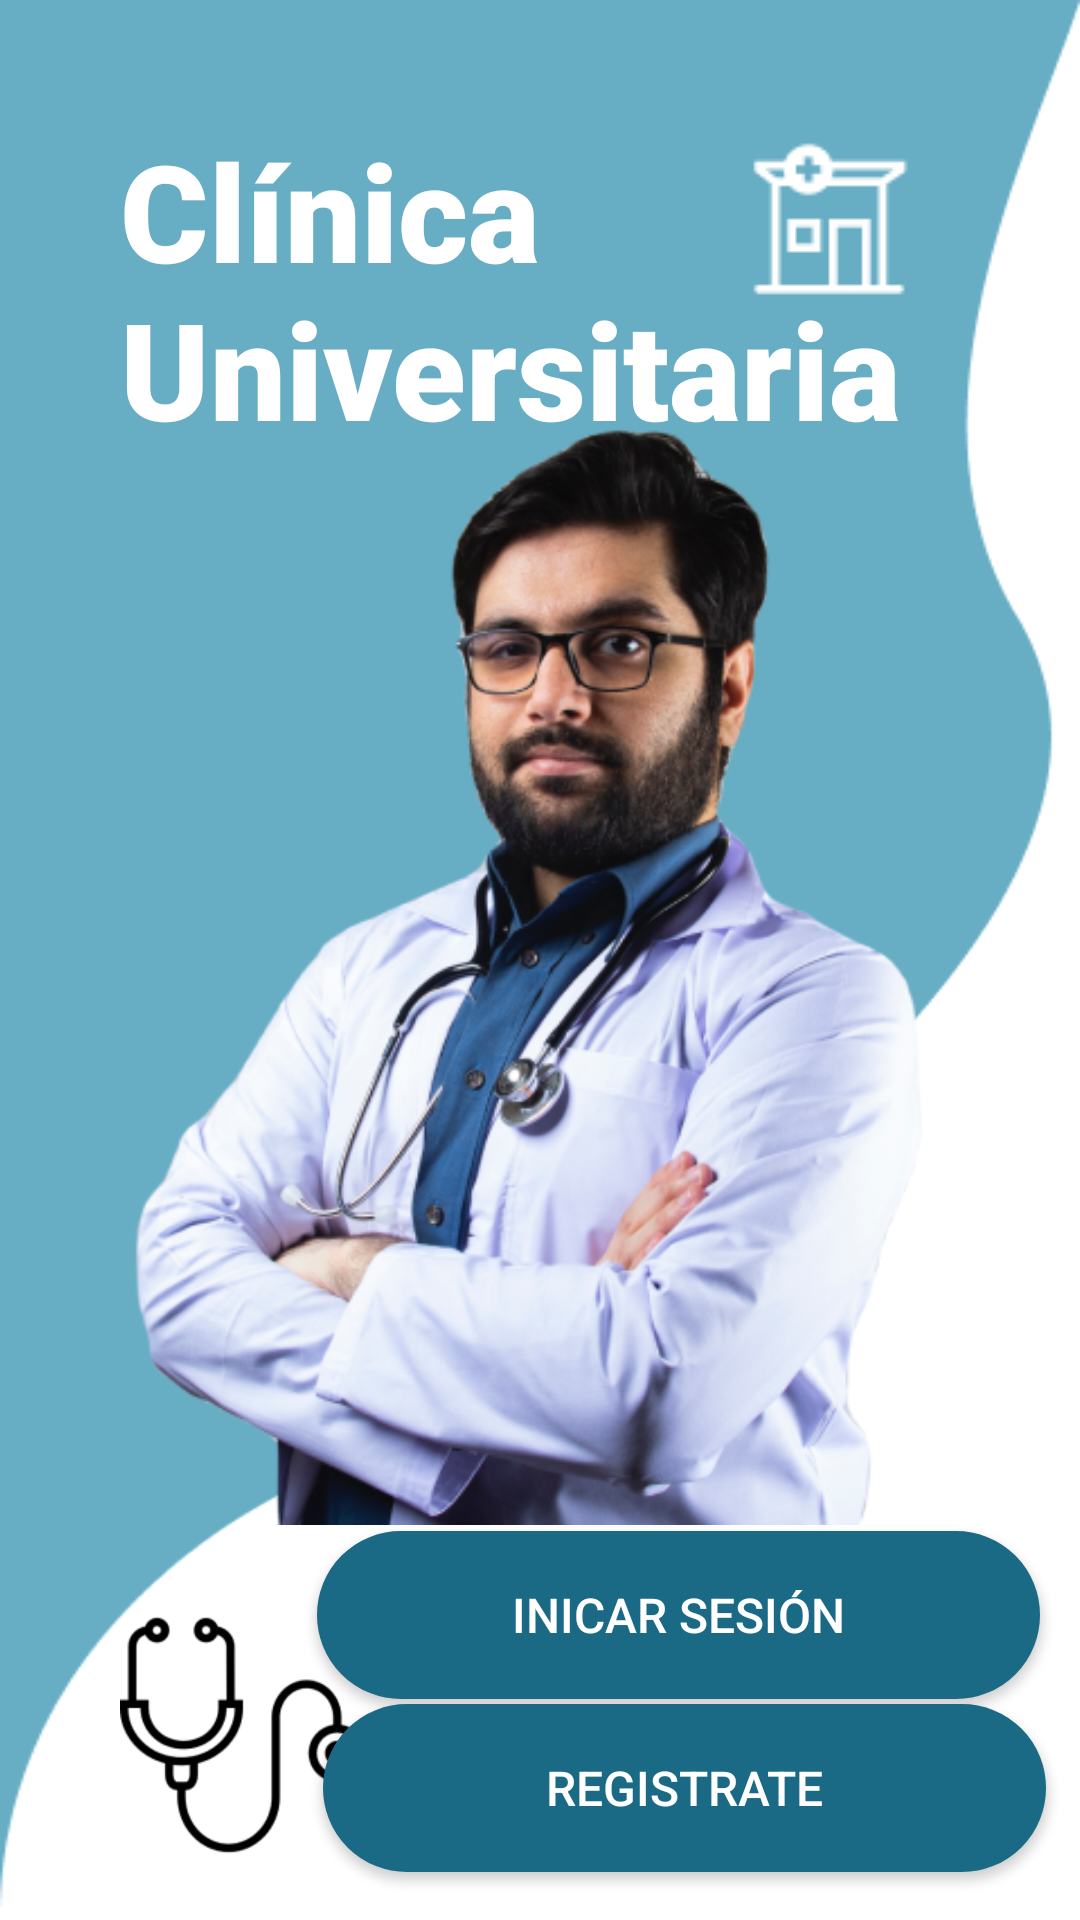

Write the Android layout XML for this screen, with the resource values it uses.
<!-- AndroidManifest.xml: application theme Theme.ClinicApp -->
<!-- res/layout/activity_main.xml -->
<?xml version="1.0" encoding="utf-8"?>
<androidx.constraintlayout.widget.ConstraintLayout xmlns:android="http://schemas.android.com/apk/res/android"
    xmlns:app="http://schemas.android.com/apk/res-auto"
    xmlns:tools="http://schemas.android.com/tools"
    android:layout_width="match_parent"
    android:layout_height="match_parent"
    tools:context=".MainActivity">

    <ImageView
        android:id="@+id/VectorHome"
        android:layout_width="match_parent"
        android:layout_height="match_parent"
        android:scaleType="fitXY"
        app:srcCompat="@drawable/vector_home"
        tools:layout_editor_absoluteX="-84dp"
        tools:layout_editor_absoluteY="-16dp" />

    <ImageView
        android:id="@+id/imgDoctor"
        android:layout_width="411dp"
        android:layout_height="403dp"
        android:scaleType="fitCenter"
        app:layout_constraintBottom_toBottomOf="parent"
        app:layout_constraintEnd_toEndOf="parent"
        app:layout_constraintStart_toStartOf="parent"
        app:layout_constraintTop_toTopOf="@+id/VectorHome"
        app:layout_constraintVertical_bias="0.445"
        app:srcCompat="@drawable/doctor" />

    <TextView
        android:id="@+id/TitleLogin"
        android:layout_width="301dp"
        android:layout_height="111dp"
        android:layout_marginStart="40dp"
        android:layout_marginTop="40dp"
        android:fontFamily="sans-serif-black"
        android:text="Clínica Universitaria"
        android:textColor="#FFFFFF"
        android:textSize="45sp"
        app:layout_constraintStart_toStartOf="parent"
        app:layout_constraintTop_toTopOf="parent" />

    <ImageView
        android:id="@+id/Estetoscopio"
        android:layout_width="82dp"
        android:layout_height="82dp"
        android:layout_marginStart="40dp"
        app:layout_constraintBottom_toBottomOf="parent"
        app:layout_constraintStart_toStartOf="parent"
        app:layout_constraintTop_toBottomOf="@+id/imgDoctor"
        app:layout_constraintVertical_bias="0.58"
        app:srcCompat="@drawable/estetoscopio" />

    <ImageView
        android:id="@+id/iconClinic"
        android:layout_width="wrap_content"
        android:layout_height="wrap_content"
        android:layout_marginTop="40dp"
        app:layout_constraintEnd_toEndOf="parent"
        app:layout_constraintHorizontal_bias="0.828"
        app:layout_constraintStart_toStartOf="parent"
        app:layout_constraintTop_toTopOf="parent"
        app:srcCompat="@drawable/icon_clinic" />

    <Button
        android:id="@+id/btnLogin"
        android:layout_width="241dp"
        android:layout_height="56dp"
        android:background="@drawable/bordes_redondos"
        android:text="Inicar Sesión"
        android:textColor="#FFFF"
        android:textSize="16dp"
        app:layout_constraintBottom_toBottomOf="parent"
        app:layout_constraintEnd_toEndOf="parent"
        app:layout_constraintHorizontal_bias="0.888"
        app:layout_constraintStart_toStartOf="parent"
        app:layout_constraintTop_toTopOf="parent"
        app:layout_constraintVertical_bias="0.874" />

    <Button
        android:id="@+id/btnRegister"
        android:layout_width="241dp"
        android:layout_height="56dp"
        android:background="@drawable/bordes_redondos"
        android:text="Registrate"
        android:textColor="#FFFF"
        android:textSize="16dp"
        android:layout_marginBottom="16dp"
        app:layout_constraintBottom_toBottomOf="parent"
        app:layout_constraintEnd_toEndOf="parent"
        app:layout_constraintHorizontal_bias="0.905"
        app:layout_constraintStart_toStartOf="parent" />

</androidx.constraintlayout.widget.ConstraintLayout>
<!-- resources referenced by this layout -->
<resources>
  <!-- drawable bordes_redondos (drawable-v24) -->
  <?xml version="1.0" encoding="utf-8"?>
  <selector xmlns:android="http://schemas.android.com/apk/res/android" >
      <item >
          <shape android:shape="rectangle"  >
              <corners android:radius="50dip" />
              <stroke android:width="3dip" android:color="#1B6A85" />
              <solid android:color="#1B6A85" />
              
          </shape>
      </item>
  </selector>
  <!-- drawable doctor: png bitmap (drawable, 218644 bytes) -->
  <!-- drawable estetoscopio: png bitmap (drawable, 5106 bytes) -->
  <!-- drawable icon_clinic: png bitmap (drawable, 612 bytes) -->
  <!-- drawable vector_home: png bitmap (drawable, 8431 bytes) -->
  <style name="Theme.ClinicApp" parent="Theme.MaterialComponents.DayNight.DarkActionBar">
          
          <item name="colorPrimary">@color/btnColor</item>
          <item name="colorPrimaryVariant">@color/purple_700</item>
          <item name="colorOnPrimary">@color/white</item>
          
          <item name="colorSecondary">@color/teal_200</item>
          <item name="colorSecondaryVariant">@color/teal_700</item>
          <item name="colorOnSecondary">@color/black</item>
          
          <item name="android:statusBarColor" tools:targetApi="l">?attr/colorPrimaryVariant</item>
          
      </style>
  <color name="btnColor">#1B6A85</color>
  <color name="purple_700">#FF3700B3</color>
  <color name="white">#FFFFFFFF</color>
  <color name="teal_200">#FF03DAC5</color>
  <color name="teal_700">#FF018786</color>
  <color name="black">#FF000000</color>
</resources>
